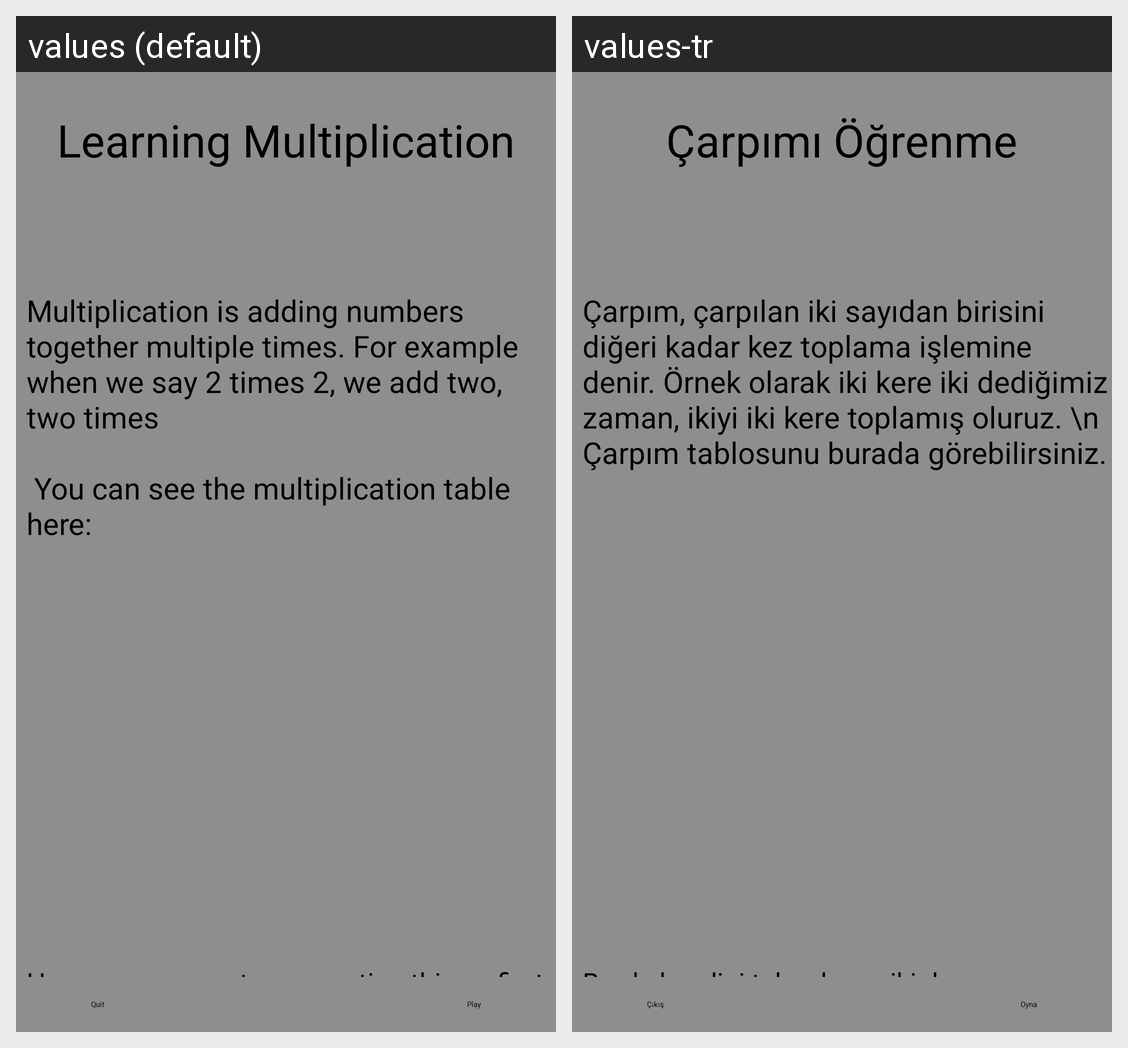

Here is an Android app screen in its default locale and in the app's own translations. Write out the translated-string differences for the strings that appear on this screen.
Android screen res/layout/activity_multiplication_learn.xml rendered under 2 locales, left to right: values (default), values-tr. Device: Nexus 5 (rendered at 1080×1920; each locale shown at half size, 540×960, under a caption strip naming it); theme Theme.AdvancedProgrammingProject.
Strings drawn on this screen, with the default value and each locale's value (text and hints the layout hard-codes, and strings that could not be matched under every locale, appear in the picture but are not listed):

multip_learn
  values: Learning Multiplication
  values-tr: Çarpımı Öğrenme

multip_explanation1
  values: Multiplication is adding numbers together multiple times. For example when we say 2 times 2, we add two, two times 
      
       You can see the multiplication table here:
  values-tr: Çarpım, çarpılan iki sayıdan birisini diğeri kadar kez toplama işlemine denir. Örnek olarak iki kere iki dediğimiz zaman, ikiyi iki kere toplamış oluruz. \n Çarpım tablosunu burada görebilirsiniz.

multip_explanation2
  values: Here you can see two repeating things, first is when we change the places of the numbers: for example 4x5 and 5x4, they equal to same number! 
      
       That's because of a property of multiplication.
      
       Also, adding anything zero times means we don't add anything at all!
  values-tr: Burda kendini tekrarlayan iki durum görebilirsiniz. Birincisi; çarpılan iki sayının yerini değiştirdiğimiz zaman, örnek olarak 4x5 ve 5x4, aynı değere eşit olurlar. \n Bu çarpımın bir özelliğinden dolayıdır. \n Ayrıca, bir sayıyı 0la çarptığımız zaman sonuç her zaman 0 olur.

multip_play
  values: Play
  values-tr: Oyna

multip_learn_quit
  values: Quit
  values-tr: Çıkış
